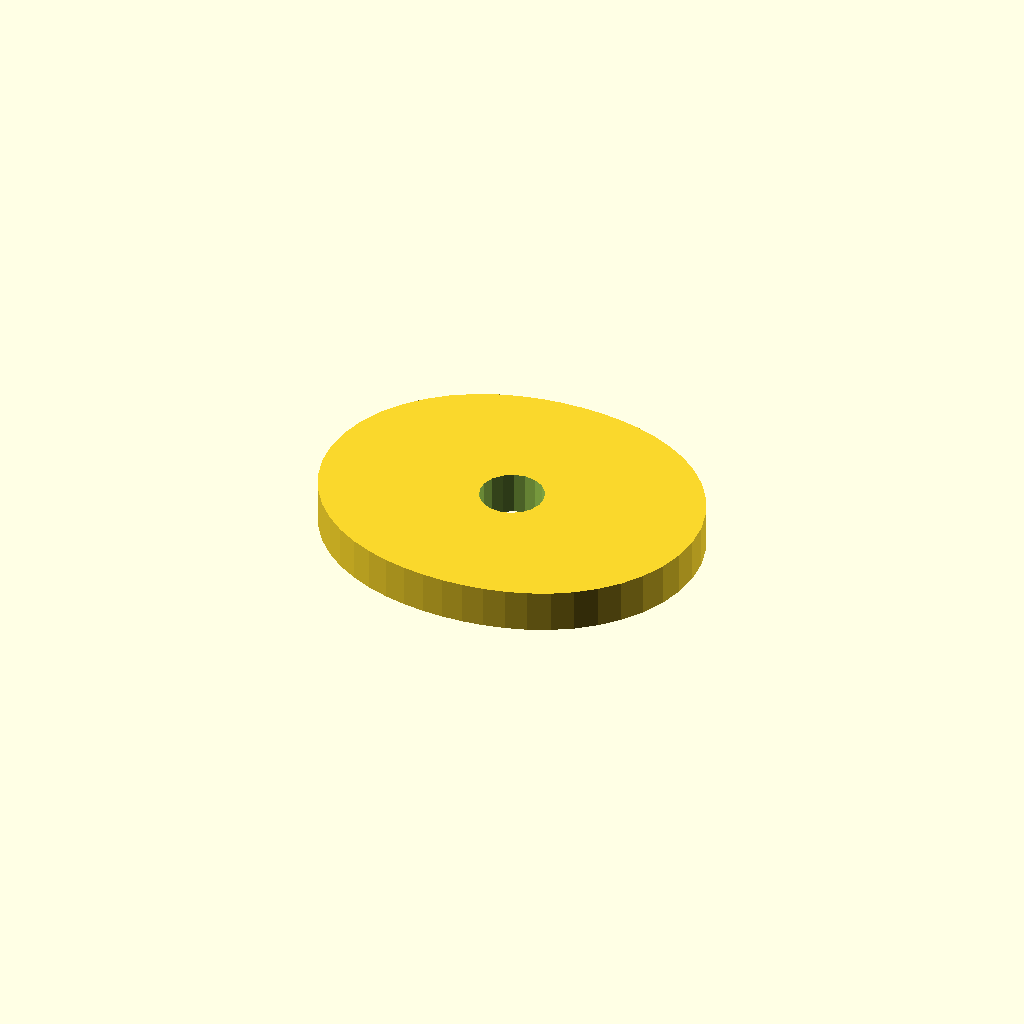
Cell 1: the model at its default parameters.
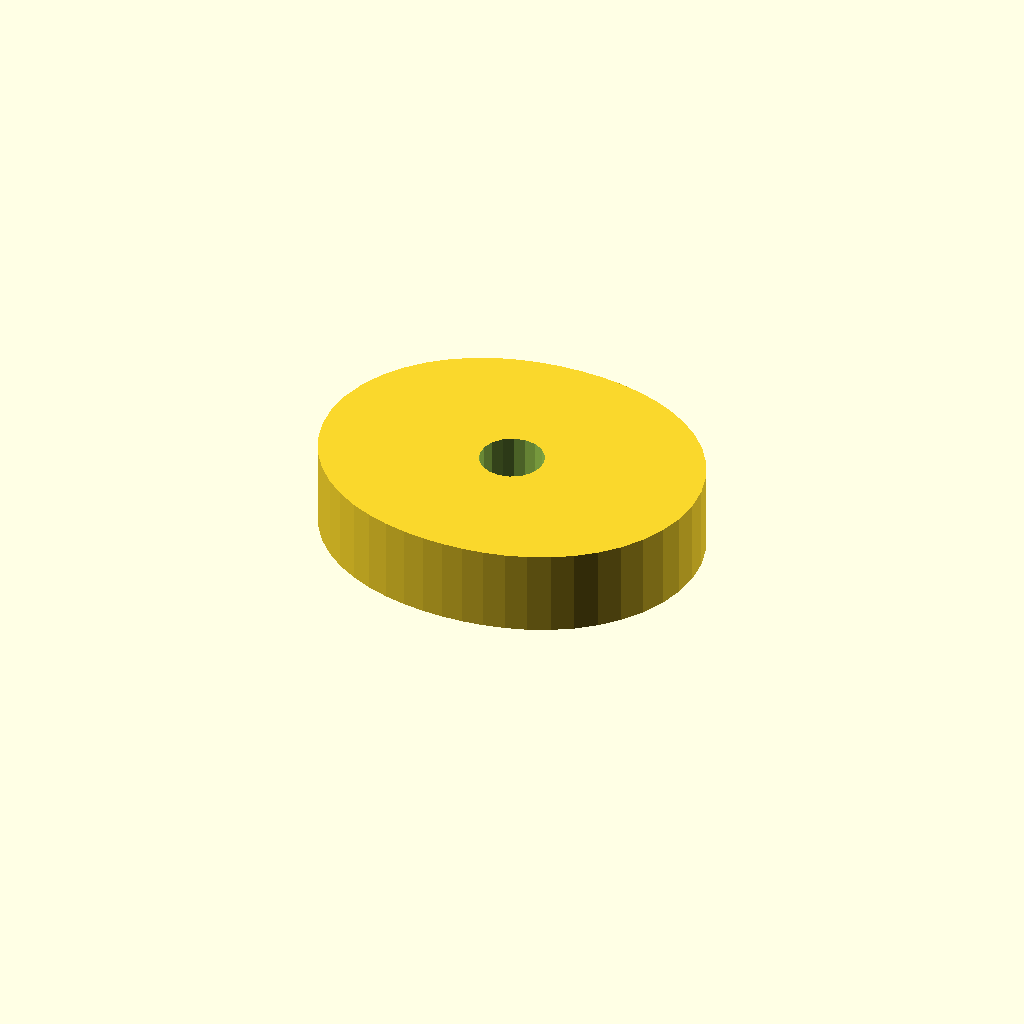
Cell 2: plate_t = 16 (everything else at default).
All cells are drawn from one camera (rotation 55°, 0°, 25°, orthographic, colour scheme Cornfield), so only the parameter changes between them.
Source of the model, optional_data/data/sketch4/camplates/part_0069.scad:
$fn = 32;

// ----------------------------------------------------------------------
// Cam plate: double_lobe cam, base R28
// ----------------------------------------------------------------------

// --- parameters (mm) ---
base_r = 28;              // base circle radius
lobe_h = 8;               // cam lobe rise
bore_r = 6;               // shaft bore radius
plate_t = 8;              // plate thickness, Z (extrusion height)

profile = [[72, 30], [71.591, 34.686], [70.385, 39.213], [68.448, 43.44], [65.878, 47.25], [62.797, 50.562], [59.335, 53.335], [55.616, 55.565], [51.75, 57.28], [47.817, 58.528], [43.869, 59.366], [39.929, 59.845], [36, 60], [32.071, 59.845], [28.131, 59.366], [24.183, 58.528], [20.25, 57.28], [16.384, 55.565], [12.665, 53.335], [9.203, 50.562], [6.122, 47.25], [3.552, 43.44], [1.615, 39.213], [0.409, 34.686], [0, 30], [0.409, 25.314], [1.615, 20.787], [3.552, 16.56], [6.122, 12.75], [9.203, 9.438], [12.665, 6.665], [16.384, 4.435], [20.25, 2.72], [24.183, 1.472], [28.131, 0.634], [32.071, 0.155], [36, 0], [39.929, 0.155], [43.869, 0.634], [47.817, 1.472], [51.75, 2.72], [55.616, 4.435], [59.335, 6.665], [62.797, 9.438], [65.878, 12.75], [68.448, 16.56], [70.385, 20.787], [71.591, 25.314]];  // primary outline, 48 points, counter clockwise
void_1 = [[41.89, 31.145], [41.143, 33.09], [39.776, 34.663], [37.953, 35.673], [35.895, 35.999], [33.85, 35.601], [32.064, 34.528], [30.752, 32.909], [30.074, 30.939], [30.11, 28.855], [30.857, 26.91], [32.224, 25.337], [34.047, 24.327], [36.105, 24.001], [38.15, 24.399], [39.936, 25.472], [41.248, 27.091], [41.926, 29.061]];  // shaft bore, 18 points

// --- the one profile operation ---
difference() {
  linear_extrude(height = plate_t) polygon(points = profile);
  translate([0, 0, -1])
    linear_extrude(height = plate_t + 2) polygon(points = void_1);
}
Customizer parameters (derived from the source; name, type, default, range or options):
base_r: number, default 28
lobe_h: number, default 8
bore_r: number, default 6
plate_t: number, default 8
